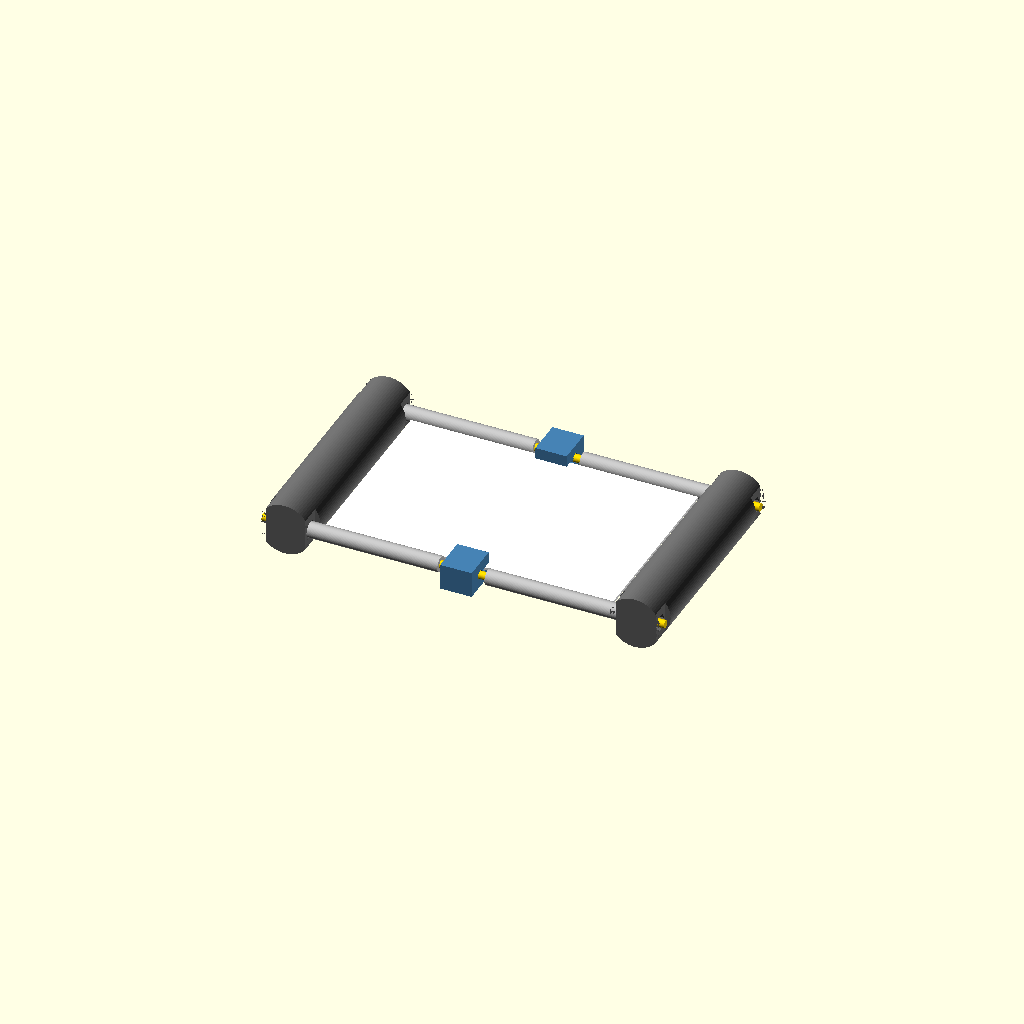
Cell 1: rendered with the file's own defaults.
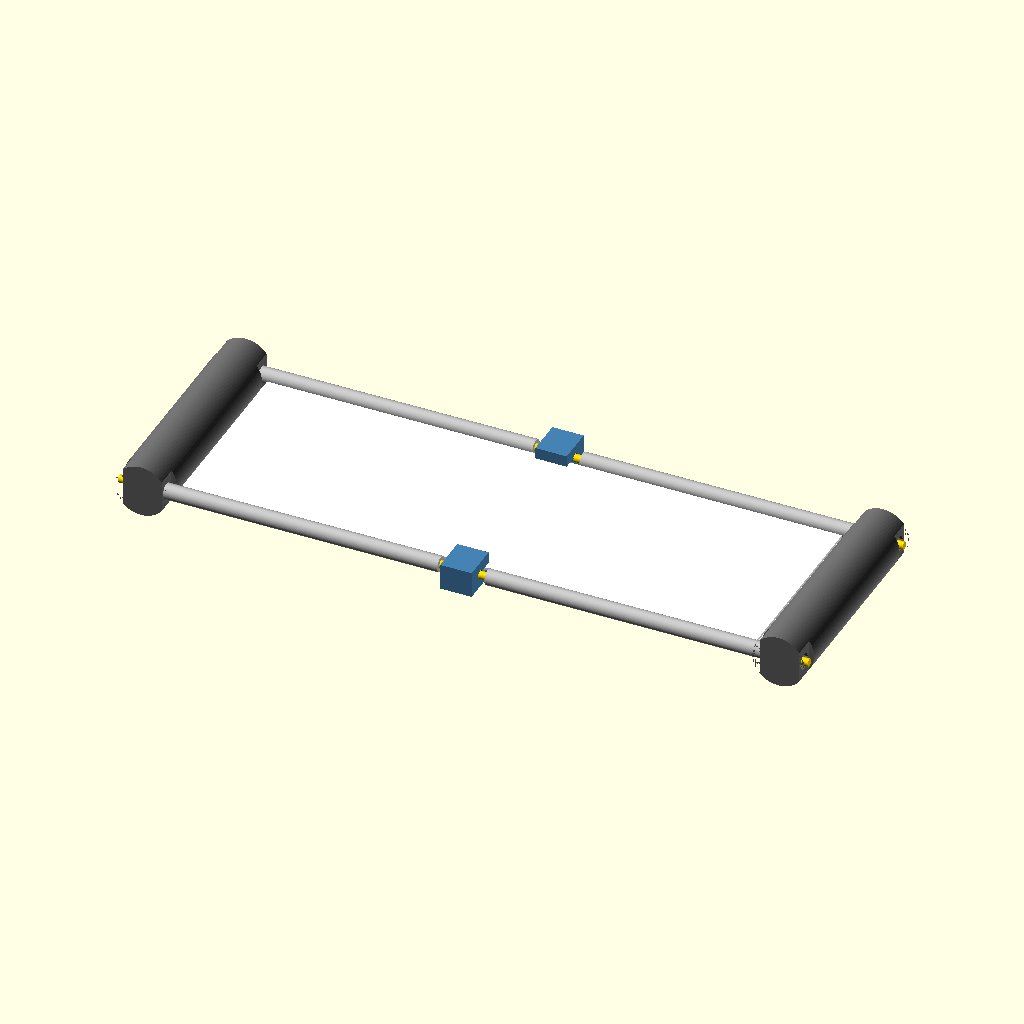
Cell 2 — card_w set to 220, the other parameters unchanged.
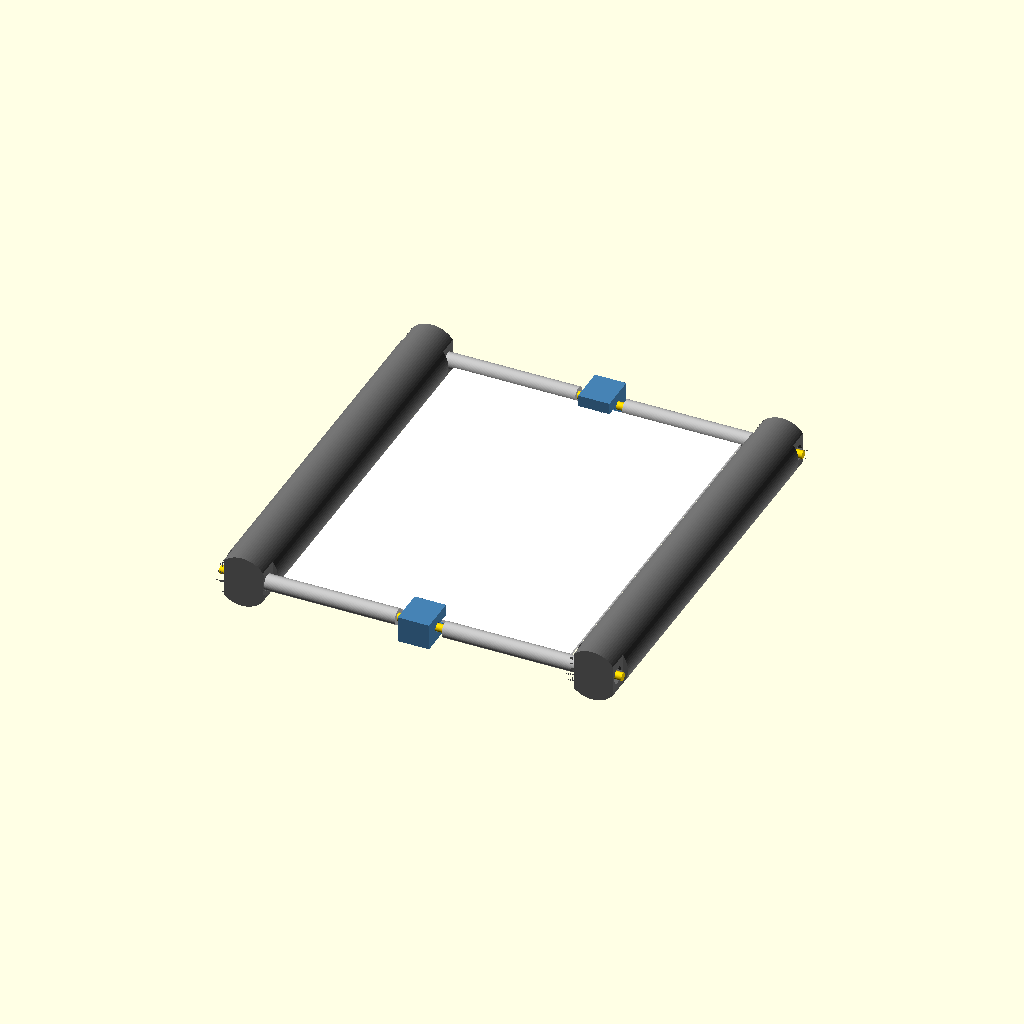
Cell 3: card_h = 140 (everything else at default).
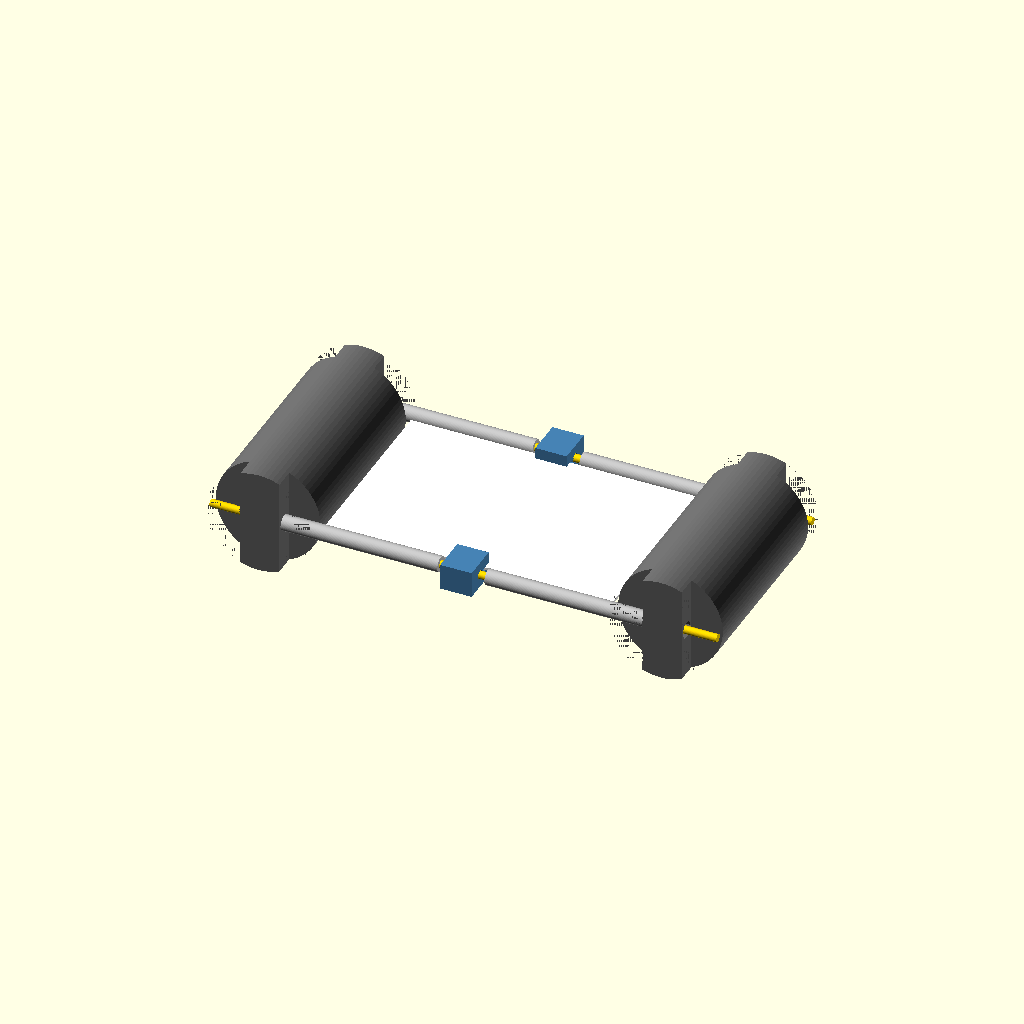
Cell 4 — roller_d set to 40, the other parameters unchanged.
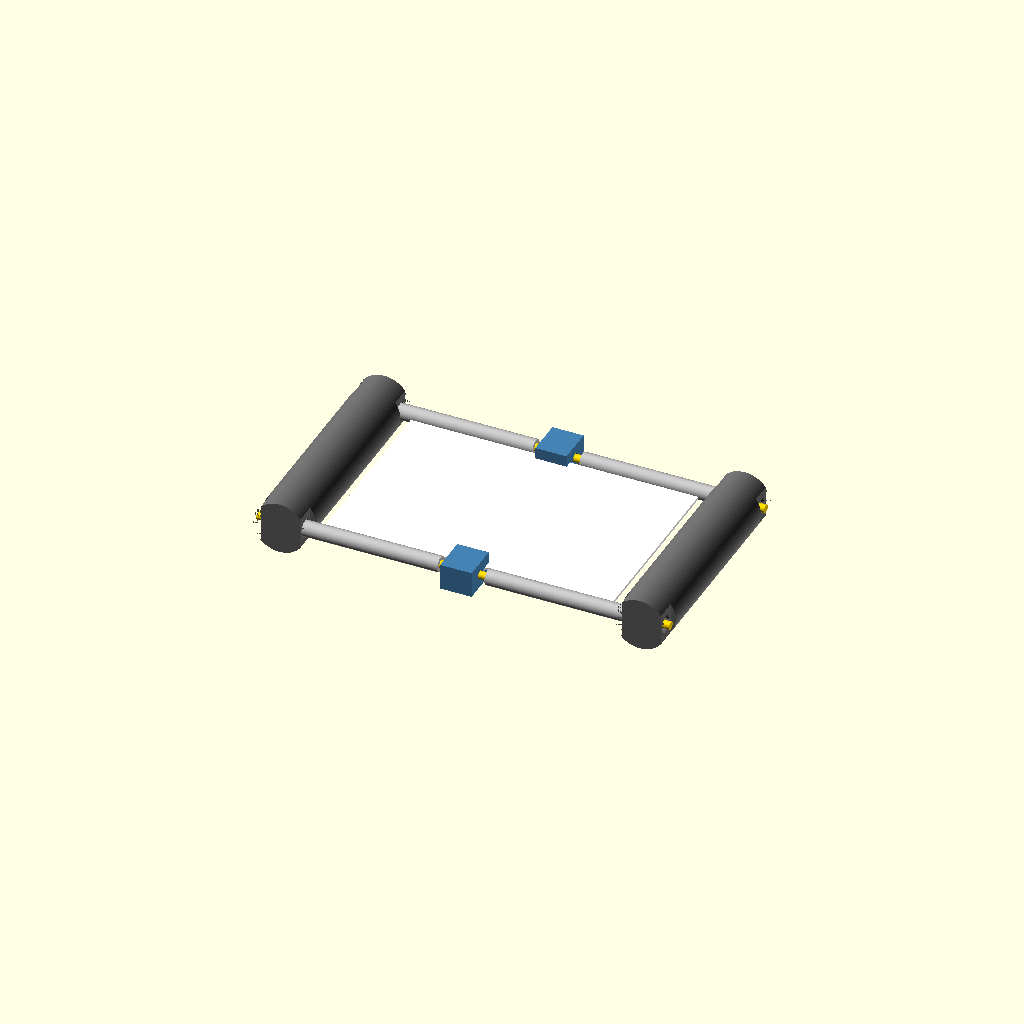
Cell 5: the same model with gap = 4.
One fixed orthographic camera (rotation 55°, 0°, 25°; colour scheme Cornfield) for every cell.
The OpenSCAD source (yarn-tension-board/yarn_board.scad):
// Yarn tension board (scheda per prove colore filati) - parametrico
// Stampante: Creality K1 (220x220x250). Assi: X = lunghezza, Y = altezza scheda, Z = spessore.
// Cambia `part` e rendi in STL:  "roller" | "block" | "assembly"
part = "assembly";

// ---- Parametri principali (mm) ----
card_w   = 110;    // larghezza scheda bianca (tra i rulli)
card_h   = 70;     // altezza scheda = lunghezza rullo
card_t   = 1.0;    // spessore scheda (PVC/polistirolo bianco 1 mm)
roller_d = 20;     // diametro rullo
gap      = 2;      // gioco tra bordo scheda e rullo
cap_h    = 8;      // altezza "testata" rullo con foro asta
rod_d    = 3;      // asta filettata M3
hole_tol = 0.25;   // tolleranza foro per stampa FDM
spring_od = 6;     // diametro esterno molla a compressione
nut_af   = 5.5;    // M3: apertura chiave
nut_h    = 2.4;
seat_off = 7;      // distanza piano appoggio molla dall'asse rullo
nut_off  = 8;      // distanza piano dado dall'asse rullo
blk_x = 12; blk_z = 10; blk_in = 3; blk_out = 11; // blocco centrale
slot_depth = 5;    // profondità fessura (3 mm di presa + 2 mm di corsa per l'inserimento)
$fn = 72;

R   = roller_d/2;
xr  = card_w/2 + R + gap;            // centro rullo
yrod = card_h/2 + cap_h/2;           // posizione asta (centro testata)

module teardrop_x(d, len) {          // foro lungo X, "a goccia" per stampa verticale del rullo
  rotate([0,90,0]) hull() {
    cylinder(d=d, h=len, center=true);
    translate([d/2*0.9,0,0]) cube([0.01, 0.01, len], center=true);  // vertice verso l'alto (Z)
  }
}

module roller() {                    // asse lungo Z, stampa in piedi
  difference() {
    union() {
      cylinder(d=roller_d, h=card_h + 2*cap_h);
    }
    // piani appoggio molla (interno, -X) e dado (esterno, +X) sulle testate
    for (z=[0, card_h + cap_h]) translate([0,0,z]) {
      translate([-R-1, -R, -0.01]) cube([R+1-seat_off, 2*R, cap_h+0.02]);
      translate([ nut_off, -R, -0.01]) cube([R+1-nut_off, 2*R, cap_h+0.02]);
      // foro asta
      translate([0,0,cap_h/2]) teardrop_x(rod_d+hole_tol*2, roller_d+2);
      // tasca dado esagonale sul piano esterno
      translate([nut_off - nut_h, 0, cap_h/2]) rotate([0,90,0])
        cylinder(d=nut_af/cos(30)+0.3, h=nut_h+0.5, $fn=6);
    }
  }
}

module block() {                     // blocco centrale: guida asta + fessura scheda
  // stampa con asse X in verticale (foro verticale, fessura verticale)
  difference() {
    translate([-blk_x/2, -blk_in, -blk_z/2]) cube([blk_x, blk_in+blk_out, blk_z]);
    translate([0, cap_h/2, 0]) rotate([0,90,0])
      cylinder(d=rod_d+hole_tol*2, h=blk_x+2, center=true);
    translate([-blk_x/2-1, -blk_in-1, -(card_t+0.3)/2]) cube([blk_x+2, 1+slot_depth, card_t+0.3]);
  }
}

module assembly() {
  color("DimGray") for (x=[-xr,xr]) translate([x, card_h/2+cap_h, 0]) rotate([90,0,0]) roller();
  color("White") cube([card_w, card_h, card_t], center=true);
  for (s=[-1,1]) {
    color("Gold") translate([0, s*yrod, 0]) rotate([0,90,0]) cylinder(d=rod_d, h=2*xr+2*R, center=true);
    color("Silver") for (x=[-1,1]) translate([x*(xr-seat_off+blk_x/2)/2 + x*blk_x/4, s*yrod, 0])
      rotate([0,90,0]) cylinder(d=spring_od, h=xr-seat_off-blk_x/2, center=true);
    color("SteelBlue") translate([0, s*card_h/2, 0]) scale([1,s,1]) block();
  }
}

if (part=="roller") roller();
else if (part=="block") block();
else assembly();
Customizer parameters (derived from the source; name, type, default, range or options):
part: string, default "assembly"
card_w: number, default 110
card_h: number, default 70
card_t: number, default 1
roller_d: number, default 20
gap: number, default 2
cap_h: number, default 8
rod_d: number, default 3
hole_tol: number, default 0.25
spring_od: number, default 6
nut_af: number, default 5.5
nut_h: number, default 2.4
seat_off: number, default 7
nut_off: number, default 8
slot_depth: number, default 5
